Run: headless pygame with SDL's dummy video driver; simulated clock (each Clock.tick advances the game by its frame time, no real sleeping); random seed 0; keys injected as events and as key.get_pressed() state; no mouse input.
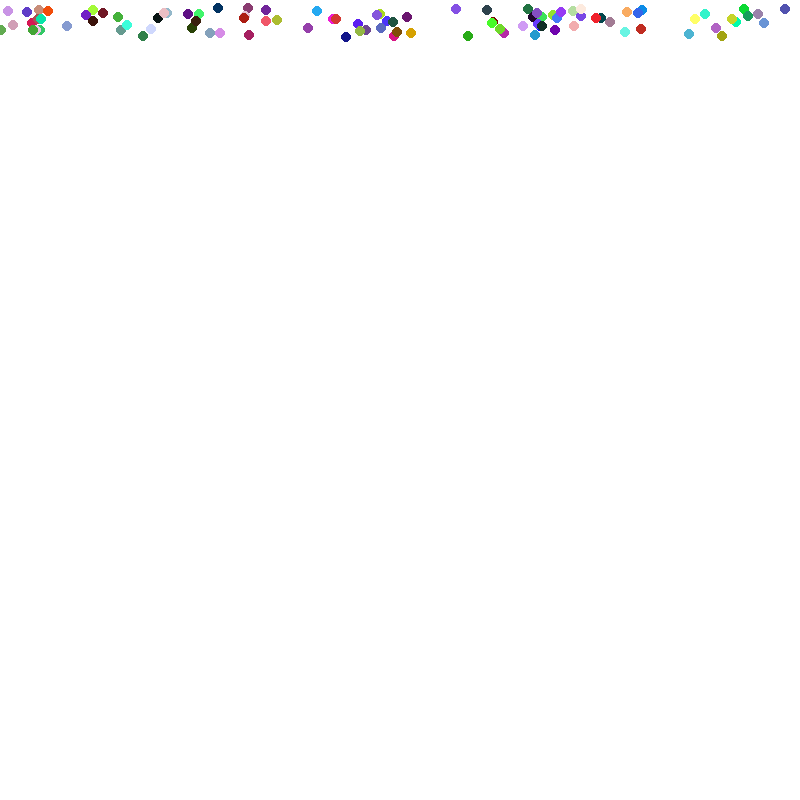
Frame 1 of 4 · flips 1–60 · no input
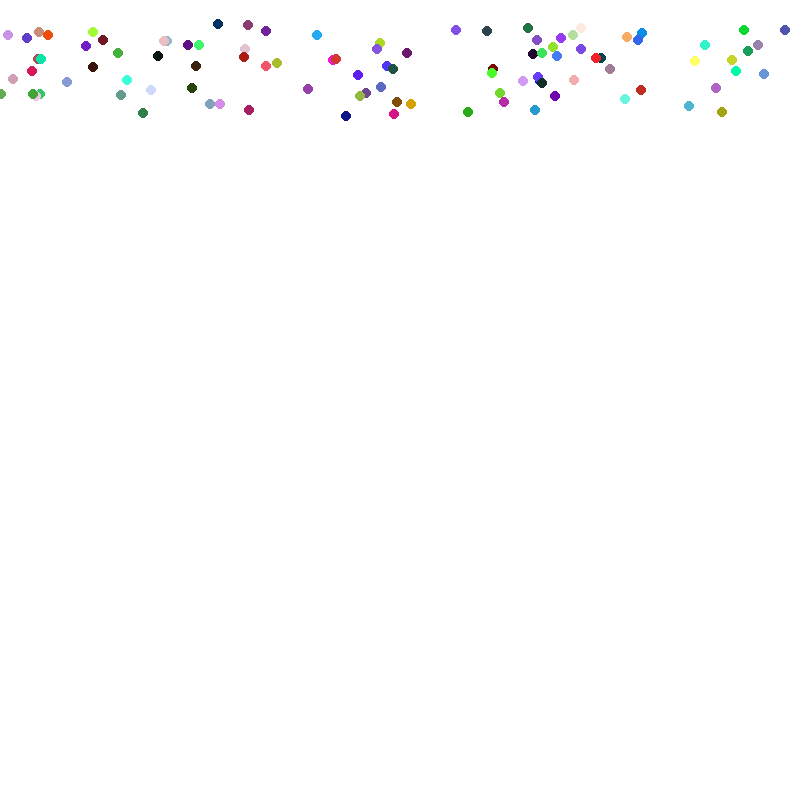
Frame 2 of 4 · flips 61–180 · tapped SPACE, RETURN · held RIGHT (→), D
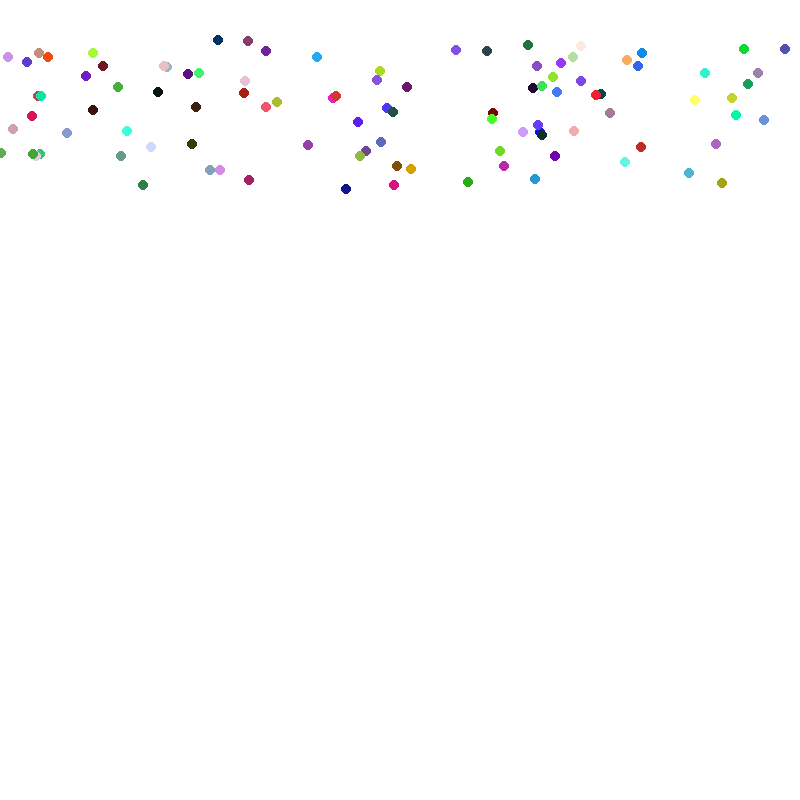
Frame 3 of 4 · flips 181–300 · held DOWN (↓), S
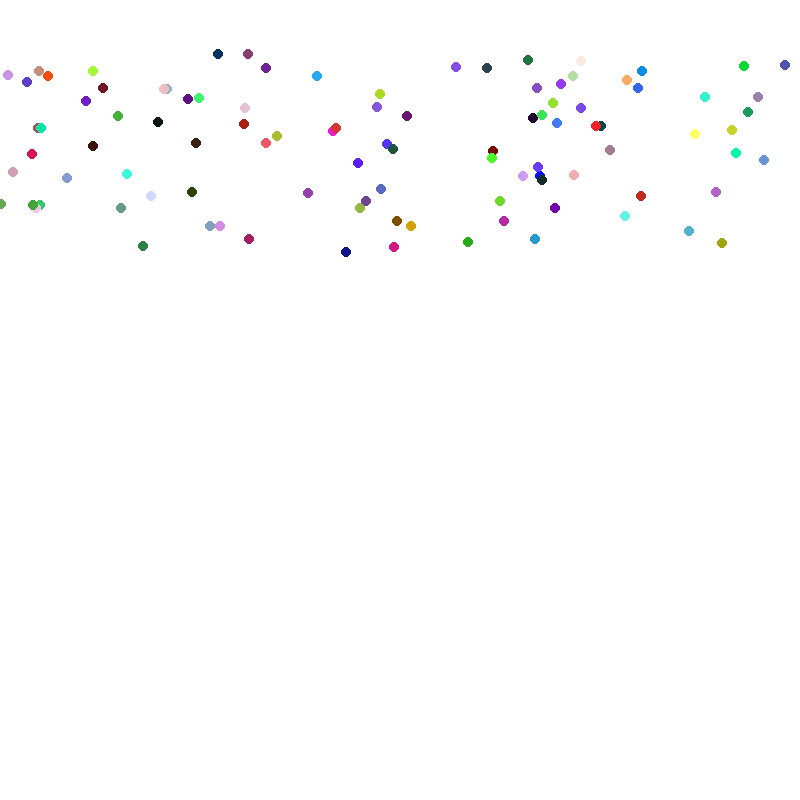
Frame 4 of 4 · flips 301–420 · held LEFT (←), A, UP (↑), W

The pygame program that drew these frames:

import random
import time
import pygame


pygame.init()
screen = pygame.display.set_mode((800,800))

class Drops:

    def __init__(self):
        self.x = random.randint(0,800)
        self.y = 0
        self.speed = random.randint(200,1000)
        self.color = (random.randint(0,255),random.randint(0,255), random.randint(0,255))
        self.last_time = time.time()
    
    def update(self):
        current_time = time.time()
        dt = current_time - self.last_time
        self.last_time = current_time

        self.y += self.speed * dt  #falling of balls

        #position

        #color
        

        # print(self.color)

        if self.y > 800:
            self.y = 0
            self.x = random.randint(0,800)


        # print(self.y)
    
    def circle(self, screen):
        pygame.draw.circle(screen, self.color, (self.x,self.y), 5)


# while True:
#     fall.update()
#     time.sleep(1)


rain = []
for x in range(100):
    rain.append(Drops())
    

running = True

while running:

    for events in pygame.event.get():
        if events.type == pygame.QUIT:
            running = False

    
    screen.fill('white')
    for drop in rain:
        drop.update()
        drop.circle(screen)
    
    pygame.display.flip()
